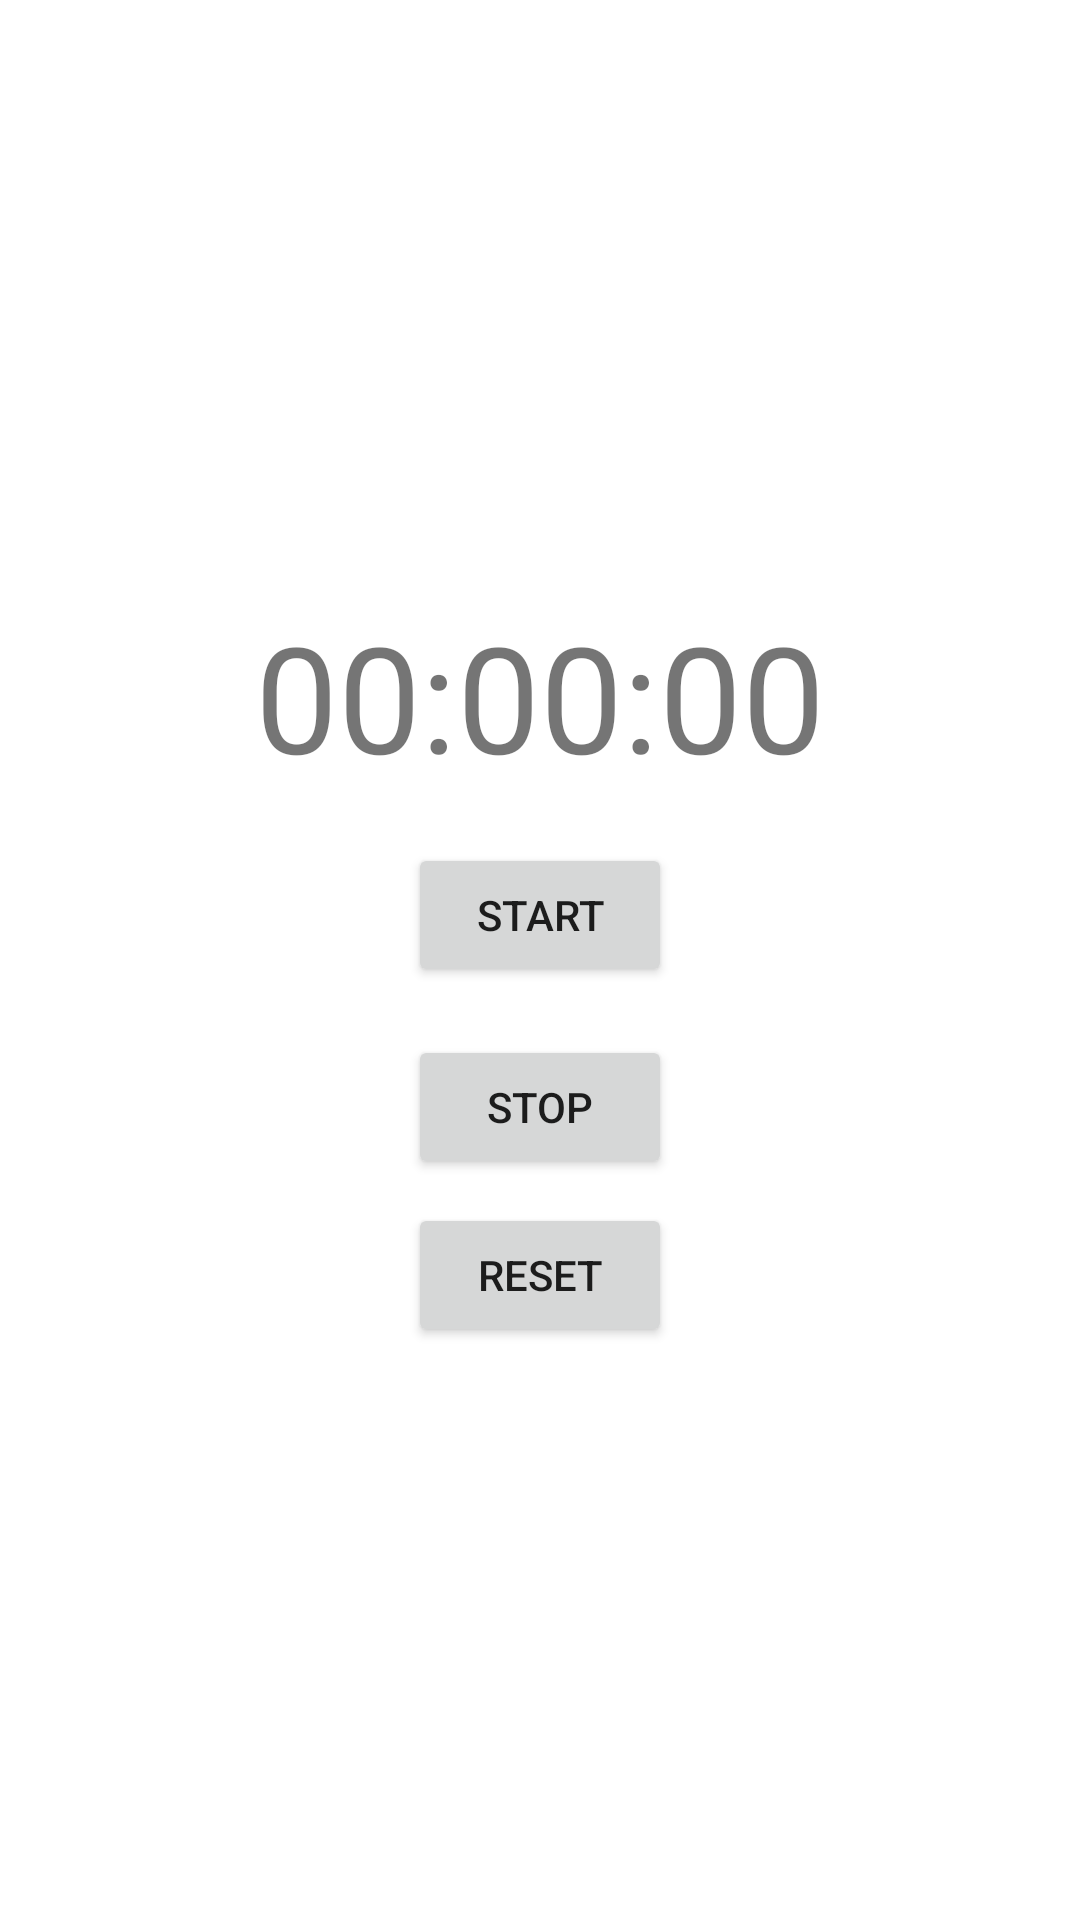

This screen was rendered from an Android layout file. Write that file and the resources it references.
<!-- AndroidManifest.xml: application theme Theme.Assignemnt1 -->
<!-- res/layout/activity_stop_watch.xml -->
<?xml version="1.0" encoding="utf-8"?>
<LinearLayout
    xmlns:android="http://schemas.android.com/apk/res/android"
    xmlns:app="http://schemas.android.com/apk/res-auto"
    xmlns:tools="http://schemas.android.com/tools"
    android:layout_width="match_parent"
    android:layout_height="match_parent"
    android:layout_margin="8dp"
    android:orientation="vertical"
    tools:context=".StopWatchActivity"
    android:gravity="center"
    >

    <TextView
        android:layout_width="wrap_content"
        android:layout_height="wrap_content"
        android:layout_margin="8dp"
        android:text="00:00:00"
        android:textSize="24pt"
        android:layout_gravity="center"
        android:id="@+id/txtTime"
        />
    <Button
        android:layout_width="wrap_content"
        android:layout_height="wrap_content"
        android:layout_margin="8dp"
        android:layout_gravity="center"
        android:onClick="btnStartOnClick"
        android:id="@+id/btnStart"
        android:text="Start"/>
    <Button
        android:layout_width="wrap_content"
        android:layout_height="wrap_content"
        android:layout_gravity="center"
        android:layout_margin="8dp"
        android:onClick="btnStopOnClick"
        android:id="@+id/btnStop"
        android:text="Stop"/>
    <Button
        android:layout_width="wrap_content"
        android:id="@+id/btnReset"
        android:layout_gravity="center"
        android:onClick="btnResetOnClick"
        android:layout_height="wrap_content"
        android:text="Reset"/>

</LinearLayout>
<!-- resources referenced by this layout -->
<resources>
  <style name="Theme.Assignemnt1" parent="Theme.MaterialComponents.DayNight.DarkActionBar">
          
          <item name="colorPrimary">@color/purple_500</item>
          <item name="colorPrimaryVariant">@color/purple_700</item>
          <item name="colorOnPrimary">@color/white</item>
          
          <item name="colorSecondary">@color/teal_200</item>
          <item name="colorSecondaryVariant">@color/teal_700</item>
          <item name="colorOnSecondary">@color/black</item>
          
          <item name="android:statusBarColor" tools:targetApi="l">?attr/colorPrimaryVariant</item>
          
      </style>
  <!-- not gathered from this repository: default colours our renderer supplied (Android Studio template values) -->
  <color name="purple_500">#FF6200EE</color>
  <color name="purple_700">#FF3700B3</color>
  <color name="teal_200">#FF03DAC5</color>
  <color name="teal_700">#FF018786</color>
  <color name="black">#FF000000</color>
  <color name="white">#FFFFFFFF</color>
</resources>
